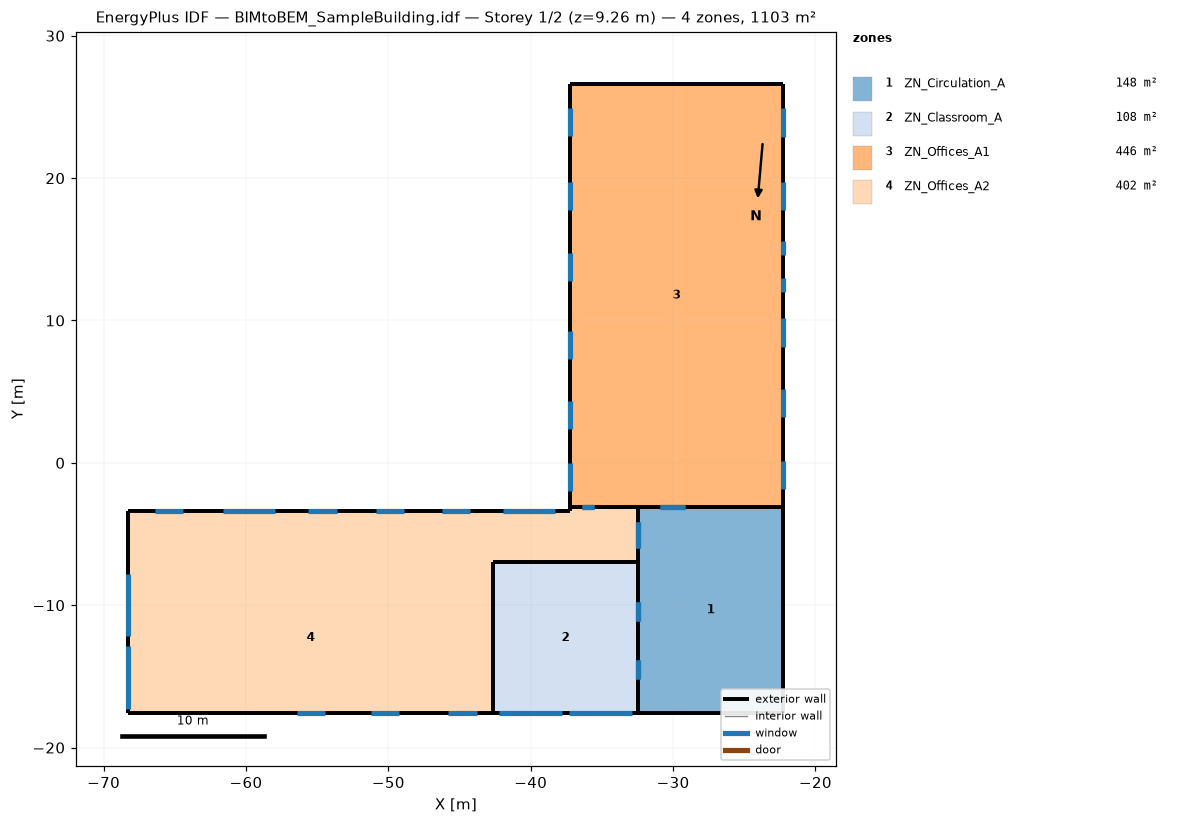
=== STOREY PLAN SPEC (per zone: floor XY polygon, exterior-wall plan segments, windows/doors) ===
zone 1: ZN_Circulation_A  (147.9 m²)
  floor: (-32.45, -17.59) (-32.45, -3.09) (-22.25, -3.09) (-22.25, -17.59)
  exterior wall: (-22.25, -17.59) – (-22.25, -3.09)  [14.5 m]
  exterior wall: (-32.45, -17.59) – (-22.25, -17.59)  [10.2 m]
  exterior wall: (-22.25, -3.09) – (-32.45, -3.09)  [10.2 m]
    window: (-29.15, -3.09) – (-30.93, -3.09)  [4.1 m²]
  exterior wall: (-32.45, -6.99) – (-32.45, -17.59)  [10.6 m]
    window: (-32.45, -9.79) – (-32.45, -11.09)  [3.0 m²]
    window: (-32.45, -13.86) – (-32.45, -15.16)  [3.0 m²]
  exterior wall: (-32.45, -3.09) – (-32.45, -6.99)  [3.9 m]
    window: (-32.45, -4.18) – (-32.45, -5.96)  [4.1 m²]
zone 2: ZN_Classroom_A  (108.1 m²)
  floor: (-32.45, -6.99) (-32.45, -17.59) (-42.65, -17.59) (-42.65, -6.99)
  exterior wall: (-42.65, -17.59) – (-32.45, -17.59)  [10.2 m]
    window: (-42.19, -17.59) – (-37.79, -17.59)  [12.0 m²]
    window: (-37.31, -17.59) – (-32.91, -17.59)  [12.0 m²]
  exterior wall: (-32.45, -6.99) – (-42.65, -6.99)  [10.2 m]
  exterior wall: (-32.45, -17.59) – (-32.45, -6.99)  [10.6 m]
    window: (-32.45, -11.09) – (-32.45, -9.79)  [3.0 m²]
    window: (-32.45, -15.16) – (-32.45, -13.86)  [3.0 m²]
  exterior wall: (-42.65, -6.99) – (-42.65, -17.59)  [10.6 m]
zone 3: ZN_Offices_A1  (445.5 m²)
  floor: (-37.25, -3.09) (-37.25, 26.61) (-22.25, 26.61) (-22.25, -3.09)
  exterior wall: (-22.25, 26.61) – (-37.25, 26.61)  [15.0 m]
  exterior wall: (-22.25, -3.09) – (-22.25, 26.61)  [29.7 m]
    window: (-22.25, 22.92) – (-22.25, 24.90)  [5.4 m²]
    window: (-22.25, 17.74) – (-22.25, 19.72)  [5.4 m²]
    window: (-22.25, 8.16) – (-22.25, 10.14)  [5.4 m²]
    window: (-22.25, 3.23) – (-22.25, 5.21)  [5.4 m²]
    window: (-22.25, -1.85) – (-22.25, 0.13)  [5.4 m²]
    window: (-22.25, 14.61) – (-22.25, 15.60)  [2.7 m²]
    window: (-22.25, 11.99) – (-22.25, 12.98)  [2.7 m²]
  exterior wall: (-37.25, 26.61) – (-37.25, -3.09)  [29.7 m]
    window: (-37.25, 0.02) – (-37.25, -1.96)  [5.4 m²]
    window: (-37.25, 4.35) – (-37.25, 2.37)  [5.4 m²]
    window: (-37.25, 9.24) – (-37.25, 7.26)  [5.4 m²]
    window: (-37.25, 14.73) – (-37.25, 12.75)  [5.4 m²]
    window: (-37.25, 19.71) – (-37.25, 17.73)  [5.4 m²]
    window: (-37.25, 24.90) – (-37.25, 22.92)  [5.4 m²]
  exterior wall: (-37.25, -3.09) – (-32.45, -3.09)  [4.8 m]
    window: (-36.41, -3.09) – (-35.57, -3.09)  [1.7 m²]
  exterior wall: (-32.45, -3.09) – (-22.25, -3.09)  [10.2 m]
    window: (-30.93, -3.09) – (-29.15, -3.09)  [4.1 m²]
zone 4: ZN_Offices_A2  (401.7 m²)
  floor: (-68.25, -6.99) (-68.25, -3.39) (-42.65, -3.39) (-42.65, -6.99)
  floor: (-37.25, -3.39) (-37.25, -3.09) (-32.45, -3.09) (-32.45, -3.39)
  floor: (-37.25, -6.99) (-37.25, -3.39) (-32.45, -3.39) (-32.45, -6.99)
  floor: (-68.25, -17.59) (-68.25, -6.99) (-42.65, -6.99) (-42.65, -17.59)
  floor: (-42.65, -6.99) (-42.65, -3.39) (-37.25, -3.39) (-37.25, -6.99)
  exterior wall: (-68.25, -17.59) – (-42.65, -17.59)  [25.6 m]
    window: (-45.78, -17.59) – (-43.80, -17.59)  [5.4 m²]
    window: (-51.23, -17.59) – (-49.25, -17.59)  [5.4 m²]
    window: (-56.41, -17.59) – (-54.43, -17.59)  [5.4 m²]
  exterior wall: (-68.25, -3.39) – (-68.25, -17.59)  [14.2 m]
    window: (-68.25, -7.84) – (-68.25, -12.19)  [10.1 m²]
    window: (-68.25, -12.90) – (-68.25, -17.25)  [10.1 m²]
  exterior wall: (-37.25, -3.39) – (-68.25, -3.39)  [31.0 m]
    window: (-38.27, -3.39) – (-41.94, -3.39)  [10.0 m²]
    window: (-44.26, -3.39) – (-46.24, -3.39)  [5.4 m²]
    window: (-53.64, -3.39) – (-55.62, -3.39)  [5.4 m²]
    window: (-48.90, -3.39) – (-50.88, -3.39)  [5.4 m²]
    window: (-57.94, -3.39) – (-61.60, -3.39)  [10.0 m²]
    window: (-64.41, -3.39) – (-66.39, -3.39)  [5.4 m²]
  exterior wall: (-37.25, -3.09) – (-37.25, -3.39)  [0.3 m]
  exterior wall: (-32.45, -3.09) – (-37.25, -3.09)  [4.8 m]
    window: (-35.57, -3.09) – (-36.41, -3.09)  [1.7 m²]
  exterior wall: (-32.45, -6.99) – (-32.45, -3.09)  [3.9 m]
    window: (-32.45, -5.96) – (-32.45, -4.18)  [4.1 m²]
  exterior wall: (-42.65, -6.99) – (-32.45, -6.99)  [10.2 m]
  exterior wall: (-42.65, -17.59) – (-42.65, -6.99)  [10.6 m]

=== DERIVED (storey summary) ===
Building: BIMtoBEM_SampleBuilding.idf
Storey: 1 of 2  (floor level z = 9.26 m)
Storey gross floor area: 1103.2 m²
Zones on this storey: 4
  - ZN_Circulation_A: floor 147.9 m²; exterior wall 49.4 m (243.0 m²); 4 window(s) 14.1 m²; WWR 5.8%
  - ZN_Classroom_A: floor 108.1 m²; exterior wall 41.6 m (204.7 m²); 4 window(s) 30.0 m²; WWR 14.7%
  - ZN_Offices_A1: floor 445.5 m²; exterior wall 89.4 m (439.8 m²); 15 window(s) 70.5 m²; WWR 16.0%
  - ZN_Offices_A2: floor 401.7 m²; exterior wall 100.6 m (495.0 m²); 13 window(s) 83.8 m²; WWR 16.9%
Zone adjacency: (none detected)